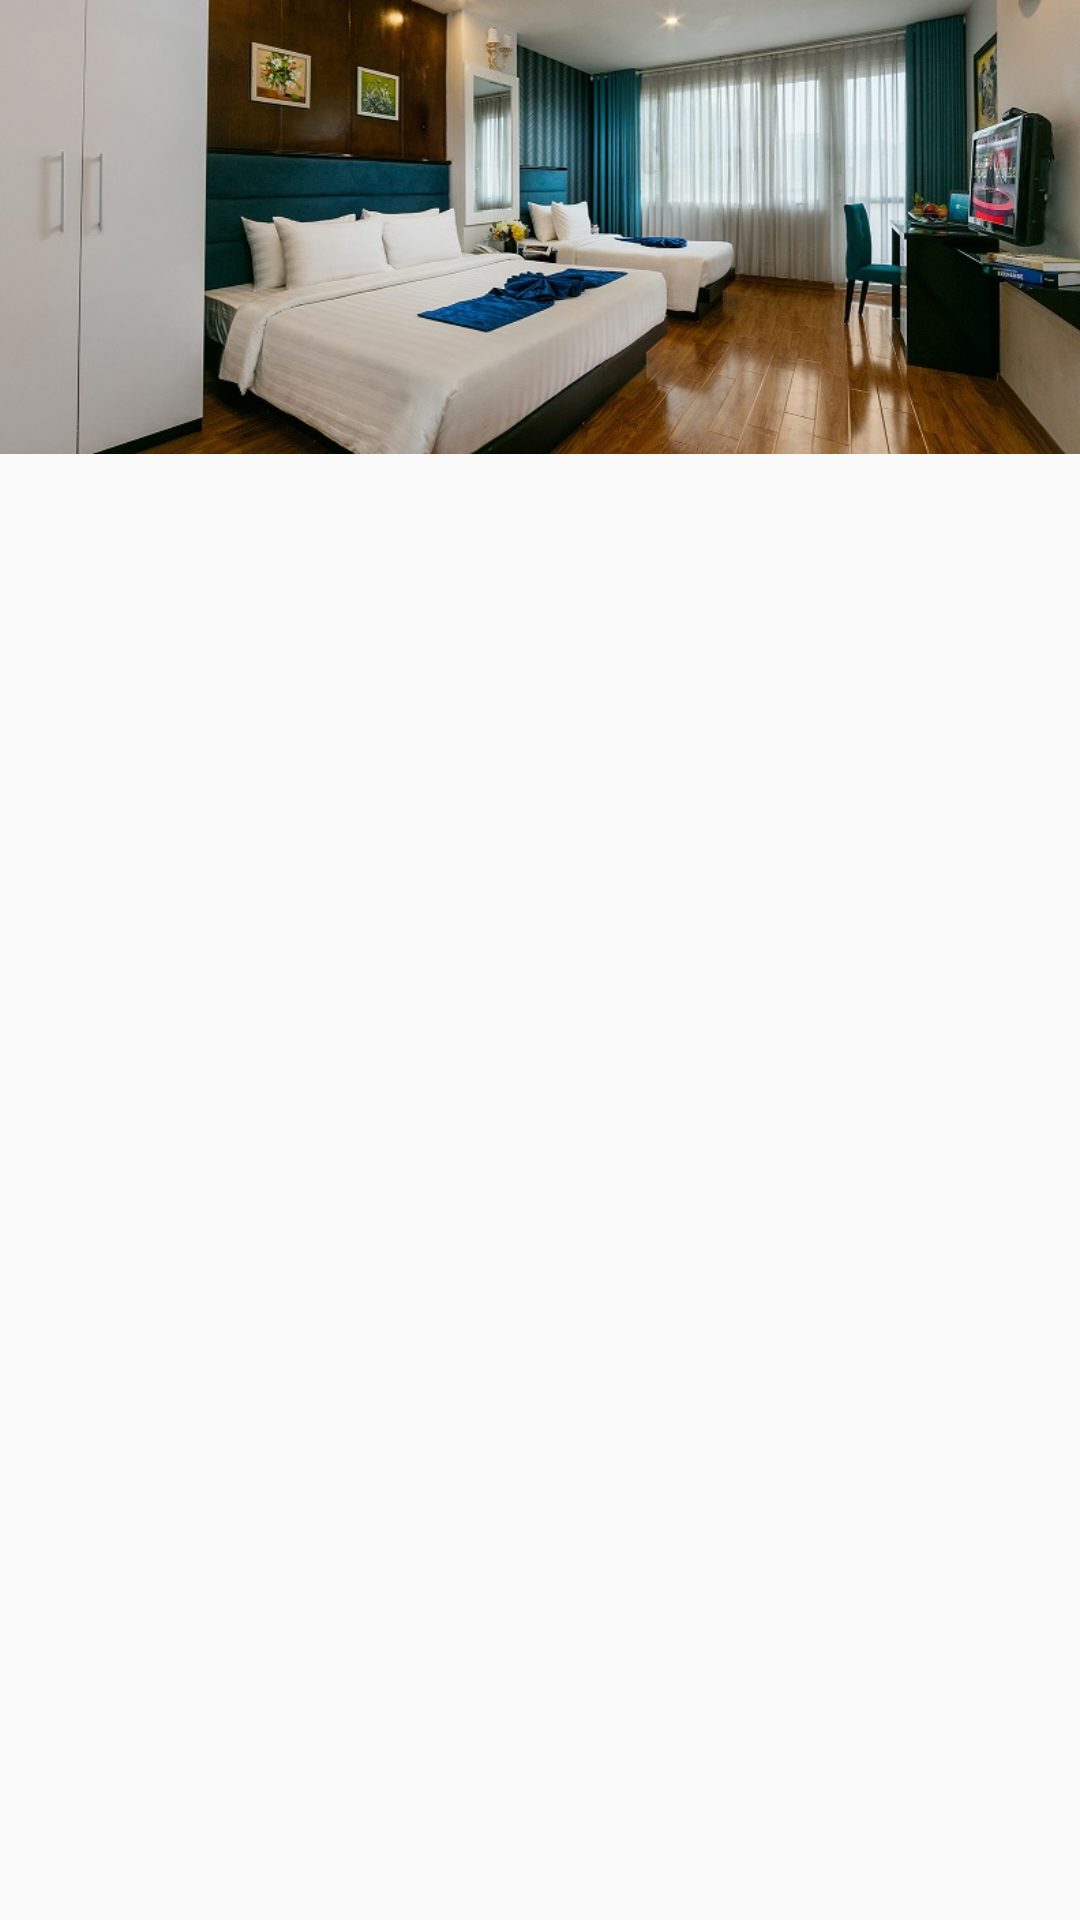

This screen was rendered from an Android layout file. Write that file and the resources it references.
<!-- AndroidManifest.xml: application theme AppTheme -->
<!-- res/layout/slide_item.xml -->
<?xml version="1.0" encoding="utf-8"?>
<LinearLayout xmlns:android="http://schemas.android.com/apk/res/android"
    xmlns:app="http://schemas.android.com/apk/res-auto"
    xmlns:tools="http://schemas.android.com/tools"
    android:id="@+id/layout"
    android:layout_width="match_parent"
    android:layout_height="wrap_content"
    android:orientation="vertical">

    <ImageView
        android:id="@+id/imgSlide"
        android:layout_width="match_parent"
        android:layout_height="wrap_content"
        android:adjustViewBounds="true"
        android:scaleType="centerCrop"
        app:srcCompat="@drawable/banner_1" />

</LinearLayout>
<!-- resources referenced by this layout -->
<resources>
  <!-- drawable banner_1: jpg bitmap (drawable, 94656 bytes) -->
  <style name="AppTheme" parent="Theme.AppCompat.Light.DarkActionBar">
          
          <item name="colorPrimary">@color/colorPrimary</item>
          <item name="colorPrimaryDark">@color/colorPrimaryDark</item>
          <item name="colorAccent">@color/active</item>
      </style>
  <color name="colorPrimary">#263238</color>
  <color name="colorPrimaryDark">#000000</color>
  <color name="active">#FFC107</color>
</resources>
